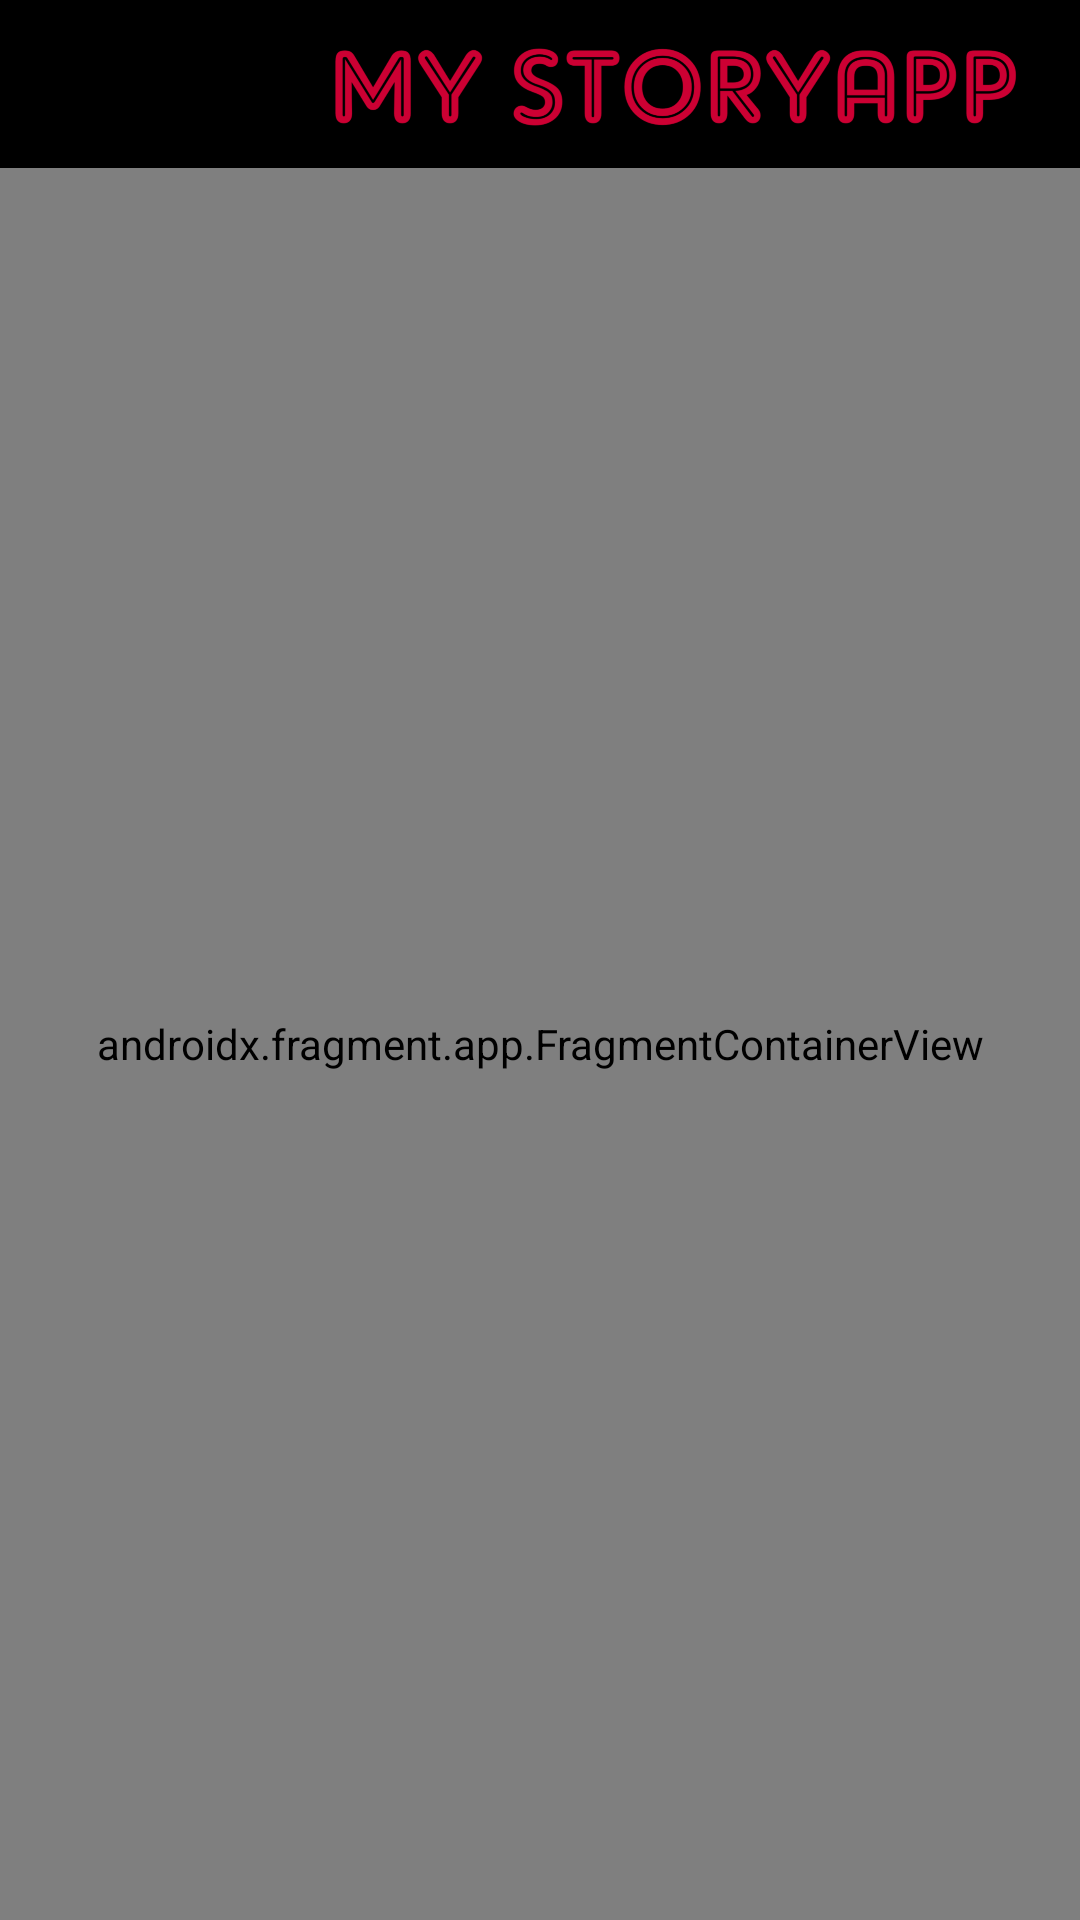

The Android layout XML behind this screen, and the referenced resources:
<!-- AndroidManifest.xml: application theme Theme.MyStoryApp -->
<!-- res/layout/activity_story_map.xml -->
<?xml version="1.0" encoding="utf-8"?>
<androidx.constraintlayout.widget.ConstraintLayout xmlns:android="http://schemas.android.com/apk/res/android"
    xmlns:app="http://schemas.android.com/apk/res-auto"
    android:id="@+id/container"
    android:layout_width="match_parent"
    android:layout_height="match_parent">

    <include
        android:id="@+id/toolbar_view"
        layout="@layout/toolbar_child_view"
        app:layout_constraintTop_toTopOf="parent"
        />

    <androidx.fragment.app.FragmentContainerView
        android:id="@+id/map_view"
        android:name="com.google.android.gms.maps.SupportMapFragment"
        android:layout_width="match_parent"
        android:layout_height="0dp"
        app:layout_constraintTop_toBottomOf="@id/toolbar_view"
        app:layout_constraintBottom_toBottomOf="parent"/>

</androidx.constraintlayout.widget.ConstraintLayout>
<!-- res/layout/toolbar_child_view.xml (included above) -->
<?xml version="1.0" encoding="utf-8"?>
<com.google.android.material.appbar.AppBarLayout xmlns:android="http://schemas.android.com/apk/res/android"
    xmlns:app="http://schemas.android.com/apk/res-auto"
    xmlns:tools="http://schemas.android.com/tools"
    android:id="@+id/appbar"
    android:layout_width="match_parent"
    android:layout_height="?actionBarSize"
    android:theme="@style/ThemeOverlay.AppCompat.Dark.ActionBar"
    app:elevation="0dp">

    <RelativeLayout
        android:layout_width="match_parent"
        android:layout_height="match_parent"
        android:background="@color/black">

        <androidx.appcompat.widget.Toolbar
            android:id="@+id/toolbar"
            android:layout_width="match_parent"
            android:layout_height="?actionBarSize"
            app:popupTheme="@style/ThemeOverlay.AppCompat.Light"
            app:titleTextColor="#ffffff"
            android:gravity="center" />
        <ImageView
            android:id="@+id/iv_toolbar"
            android:layout_width="wrap_content"
            android:layout_height="match_parent"
            android:layout_alignParentEnd="true"
            android:adjustViewBounds="true"
            android:paddingVertical="12dp"
            android:layout_marginEnd="20dp"
            android:src="@drawable/img_app_name"
            android:transitionName="toolbar_image"
            tools:ignore="ContentDescription"
            />
    </RelativeLayout>
</com.google.android.material.appbar.AppBarLayout>
<!-- resources referenced by this layout -->
<resources>
  <color name="black">#FF000000</color>
  <!-- drawable img_app_name: png bitmap (drawable-nodpi, 129057 bytes) -->
  <style name="Theme.MyStoryApp" parent="Theme.MaterialComponents.DayNight.DarkActionBar">
          
          
          <item name="android:statusBarColor">@color/grey_light</item>
          
          <item name="background">@color/grey_light</item>
          <item name="android:windowNoTitle">true</item>
          <item name="windowNoTitle">true</item>
          <item name="windowActionBar">false</item>
      </style>
  <color name="grey_light">#9A9A9A</color>
</resources>
